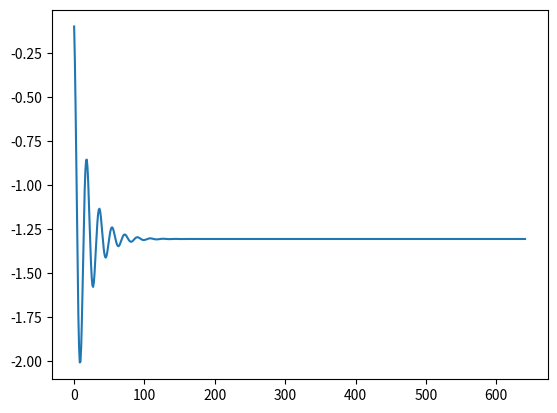

This chart was generated by the following Python code:

import math
import numpy as np
import matplotlib.pyplot as plt

alpha = 0.1
beta = 0.9

def func(x):
	return x*x + 10* math.sin(x)
def grad_func(x):
	return 2*x +10*math.cos(x)
theta_0 = 0
v_t = 0 
t = 0
theta_list = []
while (1):
    t+=1
    v_t =v_t * beta  +  0.01 *(grad_func(theta_0))
    theta_0_prev = theta_0								
    theta_0 = theta_0 - v_t   
    theta_list.append(theta_0)
    if(theta_0 == theta_0_prev):		#checks if it is converged or not
        break
Set_test = np.arange(len(theta_list),dtype='i')
plt.plot(theta_list)
plt.show()